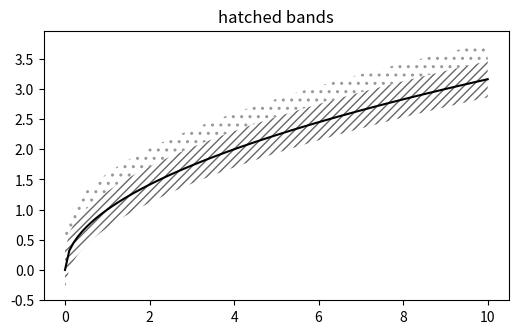

Here is the Python script that generated this plot:
# Hatched uncertainty regions with fill_between (no fill colour, hatch only) for print.
import numpy as np
import matplotlib.pyplot as plt

x = np.linspace(0, 10, 100)
y = np.sqrt(x)
fig, ax = plt.subplots(figsize=(6, 3.5))
ax.plot(x, y, "k")
ax.fill_between(x, y - 0.3, y + 0.3, facecolor="none", hatch="////", edgecolor="0.4", lw=0)
ax.fill_between(x, y + 0.3, y + 0.6, facecolor="none", hatch="..", edgecolor="0.6", lw=0)
ax.set_title("hatched bands")
print(ax.collections[0].get_hatch(), ax.collections[1].get_hatch())
fig.savefig("hatched_band.png")
fig.savefig("hatched_band.pdf", metadata={"CreationDate": None})
